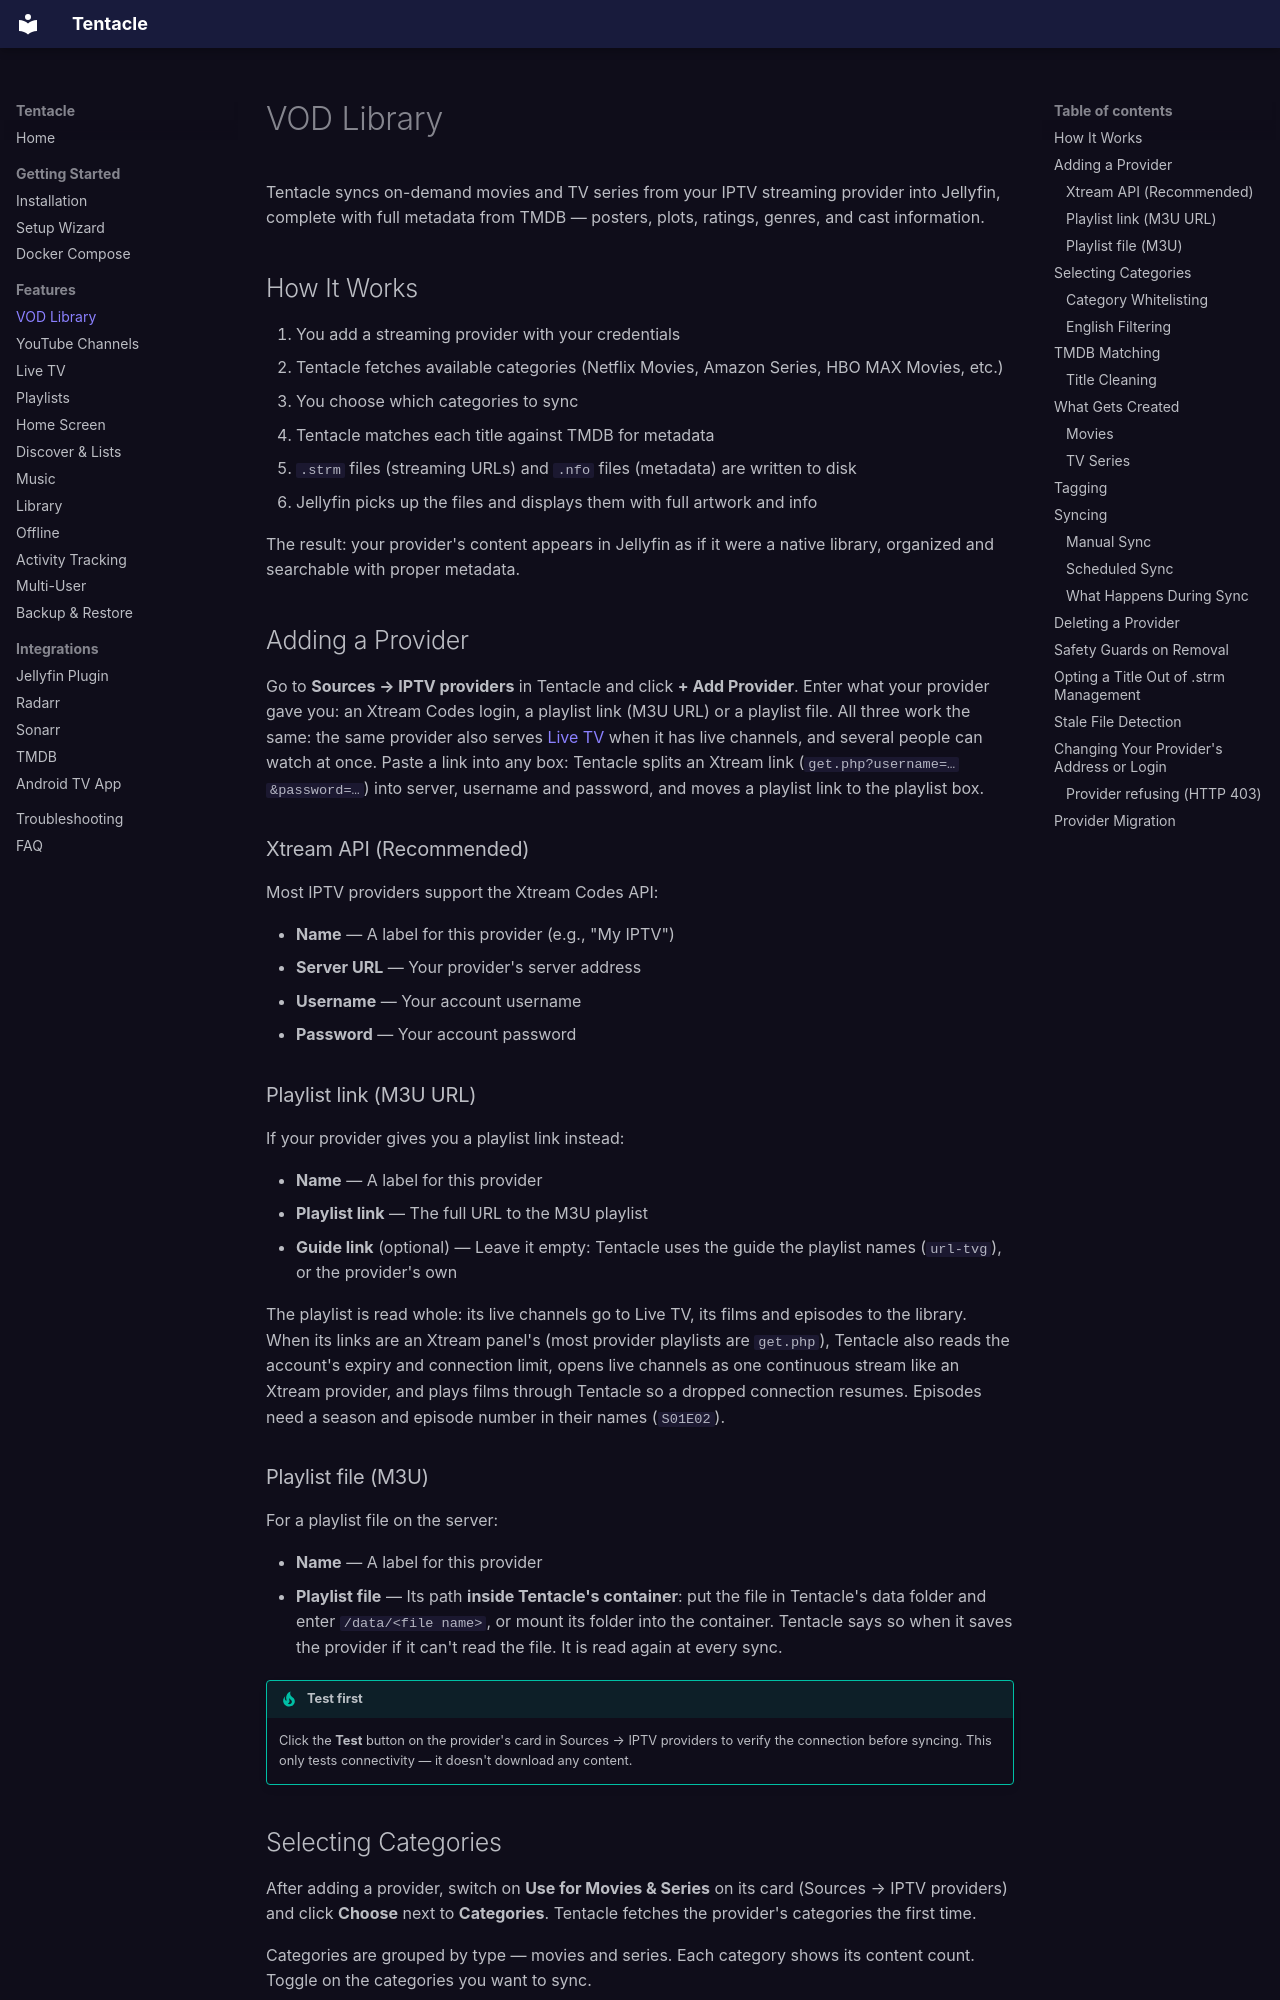

repository: lucas-romanenko/jellyfin-tentacle · page: features/vod-library/index.html · generator: mkdocs

# VOD Library

Tentacle syncs on-demand movies and TV series from your IPTV streaming provider into Jellyfin, complete with full metadata from TMDB — posters, plots, ratings, genres, and cast information.

## How It Works

1. You add a streaming provider with your credentials
2. Tentacle fetches available categories (Netflix Movies, Amazon Series, HBO MAX Movies, etc.)
3. You choose which categories to sync
4. Tentacle matches each title against TMDB for metadata
5. `.strm` files (streaming URLs) and `.nfo` files (metadata) are written to disk
6. Jellyfin picks up the files and displays them with full artwork and info

The result: your provider's content appears in Jellyfin as if it were a native library, organized and searchable with proper metadata.

## Adding a Provider

Go to **Sources → IPTV providers** in Tentacle and click **+ Add Provider**. Enter what your provider gave you: an Xtream Codes login, a playlist link (M3U URL) or a playlist file. All three work the same: the same provider also serves [Live TV](live-tv.md) when it has live channels, and several people can watch at once. Paste a link into any box: Tentacle splits an Xtream link (`get.php?username=…&password=…`) into server, username and password, and moves a playlist link to the playlist box.

### Xtream API (Recommended)

Most IPTV providers support the Xtream Codes API:

- **Name** — A label for this provider (e.g., "My IPTV")
- **Server URL** — Your provider's server address
- **Username** — Your account username
- **Password** — Your account password

### Playlist link (M3U URL)

If your provider gives you a playlist link instead:

- **Name** — A label for this provider
- **Playlist link** — The full URL to the M3U playlist
- **Guide link** (optional) — Leave it empty: Tentacle uses the guide the playlist names (`url-tvg`), or the provider's own

The playlist is read whole: its live channels go to Live TV, its films and episodes to the library. When its links are an Xtream panel's (most provider playlists are `get.php`), Tentacle also reads the account's expiry and connection limit, opens live channels as one continuous stream like an Xtream provider, and plays films through Tentacle so a dropped connection resumes. Episodes need a season and episode number in their names (`S01E02`).

### Playlist file (M3U)

For a playlist file on the server:

- **Name** — A label for this provider
- **Playlist file** — Its path **inside Tentacle's container**: put the file in Tentacle's data folder and enter `/data/<file name>`, or mount its folder into the container. Tentacle says so when it saves the provider if it can't read the file. It is read again at every sync.

!!! tip "Test first"
    Click the **Test** button on the provider's card in Sources → IPTV providers to verify the connection before syncing. This only tests connectivity — it doesn't download any content.
